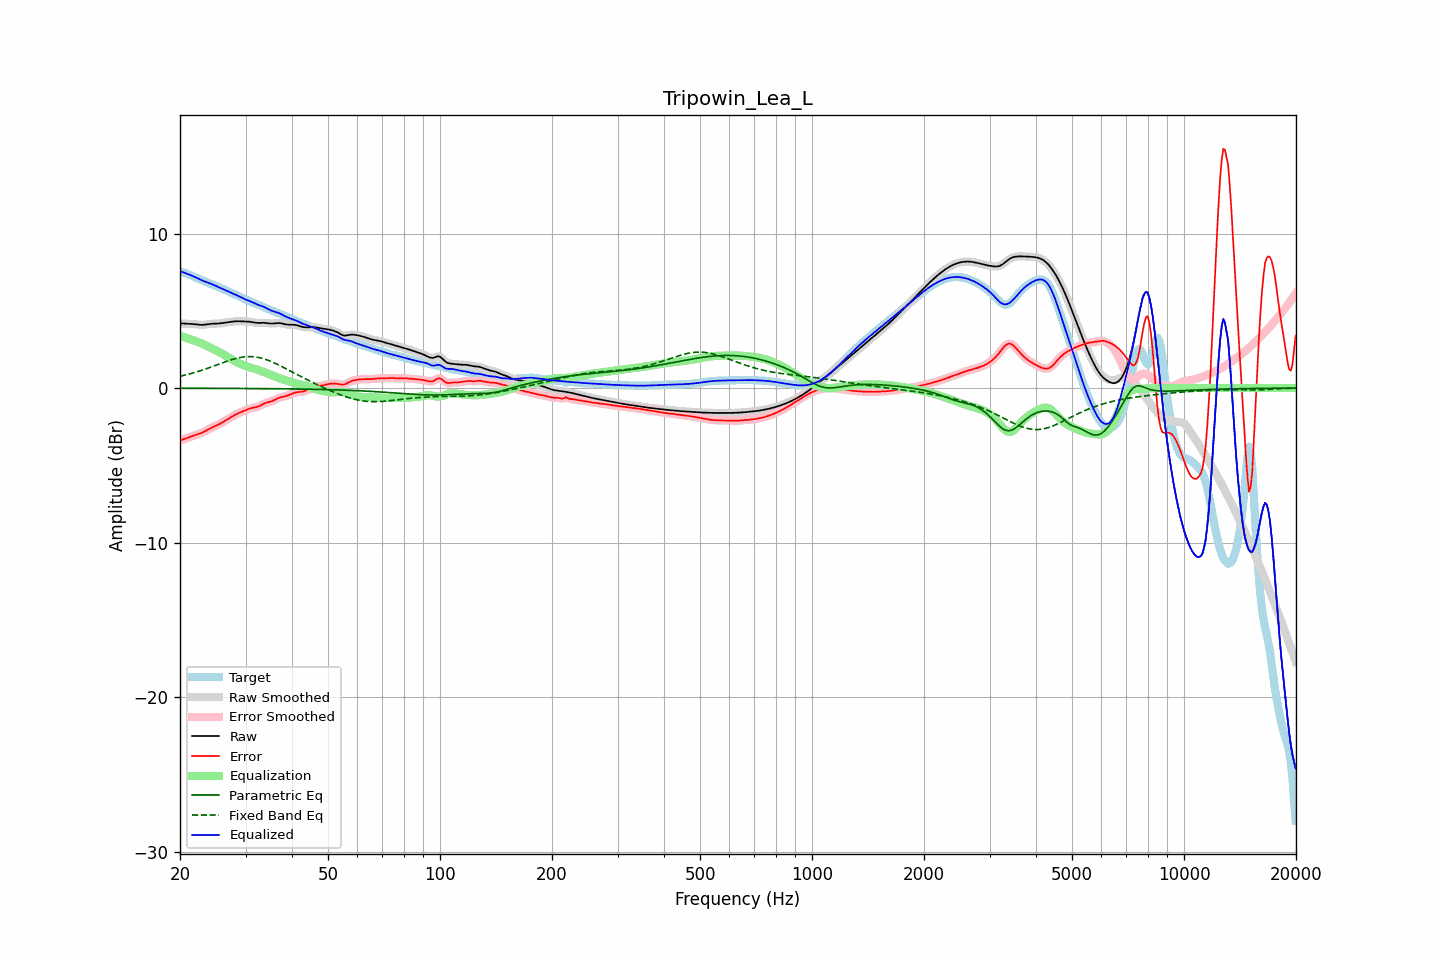

The data file committed next to this chart (first rows):
frequency, raw, error, smoothed, error_smoothed, equalization, parametric_eq, fixed_band_eq, equalized_raw, equalized_smoothed, target
20.00, 4.18, -3.38, 4.18, -3.38, 3.38, -0.01, 0.76, 7.57, 7.57, 7.57
20.20, 4.18, -3.35, 4.18, -3.35, 3.35, -0.01, 0.79, 7.53, 7.53, 7.53
20.40, 4.18, -3.31, 4.18, -3.31, 3.31, -0.01, 0.81, 7.49, 7.49, 7.49
20.61, 4.17, -3.28, 4.17, -3.28, 3.28, -0.01, 0.84, 7.45, 7.45, 7.45
20.81, 4.16, -3.25, 4.17, -3.25, 3.24, -0.01, 0.86, 7.41, 7.41, 7.41
21.02, 4.16, -3.21, 4.16, -3.21, 3.21, -0.01, 0.89, 7.37, 7.37, 7.37
21.23, 4.16, -3.17, 4.16, -3.17, 3.17, -0.01, 0.92, 7.33, 7.33, 7.33
21.44, 4.15, -3.13, 4.15, -3.13, 3.14, -0.01, 0.95, 7.29, 7.29, 7.29
21.66, 4.14, -3.10, 4.14, -3.10, 3.10, -0.01, 0.97, 7.24, 7.25, 7.24
21.87, 4.14, -3.06, 4.13, -3.06, 3.06, -0.01, 1.01, 7.20, 7.20, 7.19
22.09, 4.12, -3.02, 4.12, -3.02, 3.03, -0.01, 1.04, 7.15, 7.15, 7.15
22.31, 4.11, -2.99, 4.11, -2.99, 2.99, -0.01, 1.07, 7.10, 7.10, 7.10
22.54, 4.10, -2.96, 4.10, -2.96, 2.95, -0.01, 1.10, 7.05, 7.05, 7.05
22.76, 4.09, -2.92, 4.09, -2.92, 2.91, -0.01, 1.13, 7.00, 7.00, 7.01
22.99, 4.09, -2.87, 4.09, -2.87, 2.86, -0.01, 1.17, 6.95, 6.95, 6.96
23.22, 4.10, -2.82, 4.10, -2.82, 2.82, -0.02, 1.20, 6.91, 6.91, 6.92
23.45, 4.11, -2.77, 4.11, -2.77, 2.77, -0.02, 1.24, 6.88, 6.88, 6.88
23.69, 4.13, -2.71, 4.13, -2.71, 2.71, -0.02, 1.27, 6.84, 6.84, 6.84
23.92, 4.14, -2.65, 4.14, -2.65, 2.66, -0.02, 1.31, 6.80, 6.80, 6.80
24.16, 4.16, -2.60, 4.15, -2.60, 2.61, -0.02, 1.35, 6.76, 6.76, 6.75
24.40, 4.16, -2.55, 4.16, -2.55, 2.56, -0.02, 1.39, 6.72, 6.72, 6.71
24.65, 4.17, -2.50, 4.17, -2.50, 2.50, -0.02, 1.43, 6.67, 6.67, 6.67
24.89, 4.17, -2.45, 4.17, -2.45, 2.45, -0.02, 1.46, 6.62, 6.62, 6.62
25.14, 4.17, -2.41, 4.17, -2.41, 2.40, -0.02, 1.50, 6.58, 6.58, 6.58
25.39, 4.18, -2.36, 4.18, -2.36, 2.35, -0.02, 1.54, 6.53, 6.53, 6.54
25.65, 4.19, -2.30, 4.19, -2.30, 2.30, -0.02, 1.58, 6.48, 6.48, 6.49
25.91, 4.20, -2.24, 4.20, -2.24, 2.24, -0.02, 1.62, 6.44, 6.44, 6.44
26.16, 4.22, -2.18, 4.22, -2.18, 2.18, -0.02, 1.66, 6.40, 6.40, 6.40
26.43, 4.23, -2.12, 4.23, -2.12, 2.12, -0.02, 1.69, 6.35, 6.35, 6.35
26.69, 4.25, -2.05, 4.25, -2.05, 2.05, -0.02, 1.73, 6.30, 6.30, 6.30
26.96, 4.26, -1.99, 4.26, -1.99, 1.99, -0.02, 1.77, 6.25, 6.25, 6.25
27.23, 4.28, -1.93, 4.28, -1.93, 1.93, -0.02, 1.80, 6.21, 6.21, 6.21
27.50, 4.29, -1.87, 4.29, -1.87, 1.87, -0.02, 1.83, 6.16, 6.16, 6.16
27.77, 4.31, -1.81, 4.31, -1.81, 1.81, -0.02, 1.87, 6.11, 6.11, 6.11
28.05, 4.32, -1.75, 4.32, -1.75, 1.75, -0.02, 1.90, 6.07, 6.07, 6.06
28.33, 4.32, -1.69, 4.32, -1.69, 1.70, -0.02, 1.92, 6.02, 6.02, 6.02
28.62, 4.33, -1.64, 4.33, -1.64, 1.64, -0.02, 1.95, 5.97, 5.97, 5.97
28.90, 4.33, -1.59, 4.32, -1.59, 1.60, -0.03, 1.97, 5.92, 5.92, 5.92
29.19, 4.32, -1.55, 4.32, -1.55, 1.55, -0.03, 1.99, 5.87, 5.87, 5.87
29.48, 4.31, -1.51, 4.31, -1.51, 1.50, -0.03, 2.01, 5.82, 5.82, 5.82
29.78, 4.31, -1.47, 4.31, -1.47, 1.46, -0.03, 2.02, 5.77, 5.77, 5.78
30.08, 4.31, -1.42, 4.31, -1.42, 1.42, -0.03, 2.03, 5.73, 5.73, 5.73
30.38, 4.30, -1.38, 4.30, -1.38, 1.38, -0.03, 2.04, 5.69, 5.68, 5.68
30.68, 4.30, -1.34, 4.29, -1.34, 1.35, -0.03, 2.04, 5.65, 5.64, 5.63
30.99, 4.28, -1.30, 4.28, -1.31, 1.32, -0.03, 2.04, 5.60, 5.60, 5.59
31.30, 4.27, -1.28, 4.27, -1.28, 1.29, -0.03, 2.03, 5.56, 5.56, 5.54
31.61, 4.25, -1.26, 4.25, -1.26, 1.26, -0.03, 2.02, 5.51, 5.51, 5.51
31.93, 4.23, -1.24, 4.23, -1.24, 1.23, -0.03, 2.01, 5.46, 5.46, 5.47
32.24, 4.22, -1.22, 4.22, -1.22, 1.20, -0.03, 2.00, 5.41, 5.42, 5.44
32.57, 4.21, -1.18, 4.22, -1.18, 1.16, -0.03, 1.98, 5.37, 5.37, 5.40
32.89, 4.22, -1.13, 4.22, -1.13, 1.12, -0.03, 1.95, 5.34, 5.34, 5.35
33.22, 4.22, -1.08, 4.22, -1.08, 1.08, -0.03, 1.93, 5.30, 5.30, 5.30
33.55, 4.22, -1.02, 4.22, -1.02, 1.04, -0.04, 1.90, 5.26, 5.26, 5.24
33.89, 4.22, -0.97, 4.22, -0.98, 1.00, -0.04, 1.86, 5.22, 5.21, 5.19
34.23, 4.21, -0.94, 4.21, -0.94, 0.96, -0.04, 1.83, 5.16, 5.16, 5.15
34.57, 4.19, -0.91, 4.19, -0.91, 0.91, -0.04, 1.79, 5.10, 5.10, 5.10
34.92, 4.18, -0.89, 4.18, -0.89, 0.87, -0.04, 1.75, 5.05, 5.05, 5.06
35.27, 4.17, -0.85, 4.17, -0.85, 0.83, -0.04, 1.70, 5.00, 5.01, 5.03
35.62, 4.18, -0.81, 4.18, -0.81, 0.79, -0.04, 1.66, 4.97, 4.97, 4.99
35.97, 4.19, -0.76, 4.19, -0.76, 0.75, -0.04, 1.61, 4.94, 4.94, 4.94
... 635 more rows
